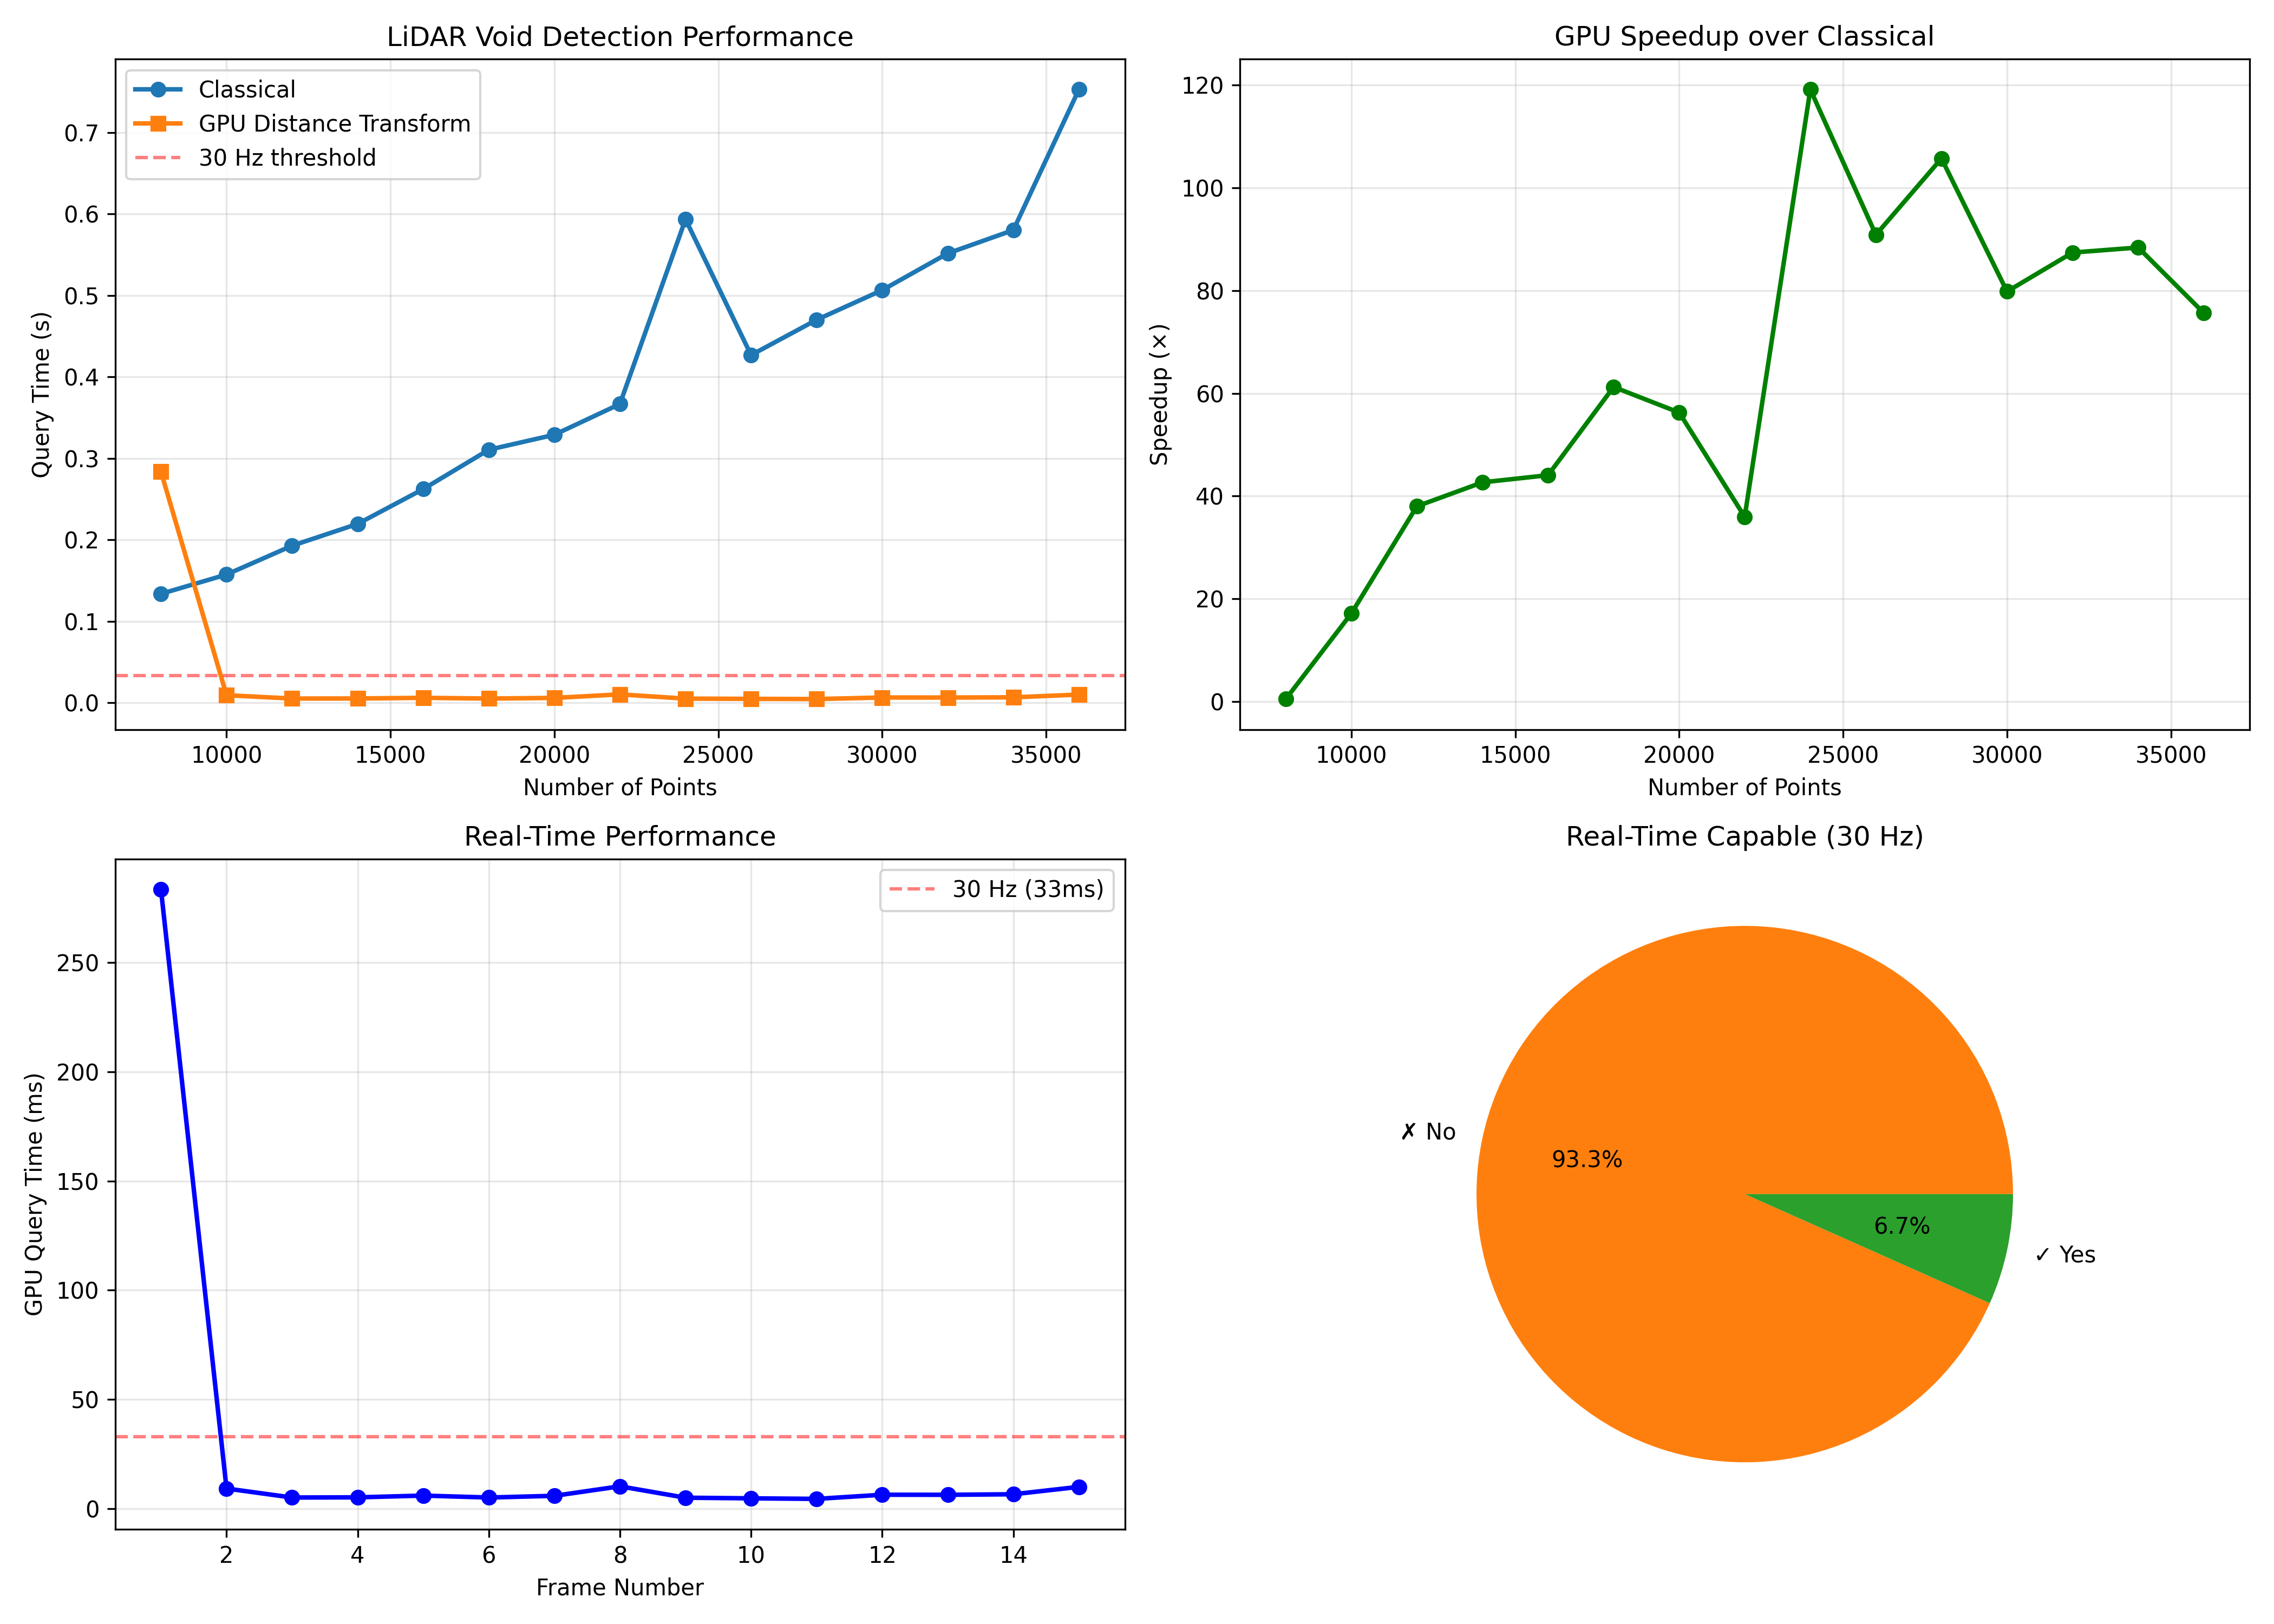

Reproduce this figure in Python.
"""
LiDAR Void Detection with GPU Distance Transform
Real-time autonomous driving scenario validation
"""

import numpy as np
import torch
import time
import pandas as pd
import matplotlib.pyplot as plt
from scipy.ndimage import distance_transform_edt, maximum_filter
from scipy.spatial import Delaunay

class LiDARVoidDetectorClassical:
    """Classical Delaunay baseline for LiDAR"""
    
    def __init__(self, x_range=(0, 50), y_range=(-20, 20)):
        self.x_range = x_range
        self.y_range = y_range
    
    def find_largest_void(self, points_3d):
        """Find void using Delaunay on BEV projection"""
        start = time.time()
        
        # Project to BEV
        points_2d = points_3d[:, :2]
        
        # Filter to range
        mask = ((points_2d[:, 0] >= self.x_range[0]) & 
                (points_2d[:, 0] <= self.x_range[1]) &
                (points_2d[:, 1] >= self.y_range[0]) & 
                (points_2d[:, 1] <= self.y_range[1]))
        points_2d = points_2d[mask]
        
        if len(points_2d) < 4:
            return {'time': time.time() - start, 'radius': 0, 'navigable': False}
        
        # Delaunay
        tri = Delaunay(points_2d)
        
        best_radius = 0
        best_center = None
        
        for simplex in tri.simplices:
            pts = points_2d[simplex]
            center, radius = self._circumcircle(pts)
            
            # Bound check
            if (self.x_range[0] <= center[0] <= self.x_range[1] and
                self.y_range[0] <= center[1] <= self.y_range[1]):
                if radius > best_radius:
                    best_radius = radius
                    best_center = center
        
        elapsed = time.time() - start
        return {
            'time': elapsed,
            'center': best_center,
            'radius': best_radius,
            'navigable': best_radius >= 2.0
        }
    
    def _circumcircle(self, pts):
        """Compute circumcircle"""
        ax, ay = pts[0]
        bx, by = pts[1]
        cx, cy = pts[2]
        
        d = 2 * (ax * (by - cy) + bx * (cy - ay) + cx * (ay - by))
        if abs(d) < 1e-10:
            return np.array([0, 0]), 0.0
        
        ux = ((ax**2 + ay**2) * (by - cy) + (bx**2 + by**2) * (cy - ay) + 
              (cx**2 + cy**2) * (ay - by)) / d
        uy = ((ax**2 + ay**2) * (cx - bx) + (bx**2 + by**2) * (ax - cx) + 
              (cx**2 + cy**2) * (bx - ax)) / d
        
        center = np.array([ux, uy])
        radius = np.linalg.norm(pts[0] - center)
        
        return center, radius

class LiDARVoidDetectorGPU:
    """GPU distance transform for LiDAR"""
    
    def __init__(self, x_range=(0, 50), y_range=(-20, 20), resolution=0.5, device='mps'):
        self.x_range = x_range
        self.y_range = y_range
        self.resolution = resolution
        self.device = device
        
        self.G_x = int((x_range[1] - x_range[0]) / resolution)
        self.G_y = int((y_range[1] - y_range[0]) / resolution)
        
        self.occupancy = None
        self.distance_field = None
    
    def detect_void(self, points_3d):
        """Complete void detection pipeline"""
        # Initialize
        init_start = time.time()
        
        # Project to BEV
        points_2d = points_3d[:, :2]
        
        # Create occupancy grid
        occupancy = np.zeros((self.G_x, self.G_y), dtype=np.float32)
        
        # Convert to grid indices
        grid_x = ((points_2d[:, 0] - self.x_range[0]) / self.resolution).astype(int)
        grid_y = ((points_2d[:, 1] - self.y_range[0]) / self.resolution).astype(int)
        
        # Clip
        grid_x = np.clip(grid_x, 0, self.G_x - 1)
        grid_y = np.clip(grid_y, 0, self.G_y - 1)
        
        # Mark occupied
        for i, j in zip(grid_x, grid_y):
            occupancy[i, j] = 1.0
        
        self.occupancy = occupancy
        init_time = time.time() - init_start
        
        # Compute distance field (GPU)
        query_start = time.time()
        
        # Move to GPU
        occupied = torch.from_numpy(occupancy).to(self.device)
        distance = torch.zeros_like(occupied)
        
        # Iterative distance computation
        kernel = torch.ones(3, 3, device=self.device) / 9.0
        
        max_iter = min(max(self.G_x, self.G_y) // 2, 100)
        for iteration in range(max_iter):
            dilated = torch.nn.functional.conv2d(
                occupied.unsqueeze(0).unsqueeze(0),
                kernel.unsqueeze(0).unsqueeze(0),
                padding=1
            ).squeeze()
            
            newly_occupied = ((dilated > 0) & (occupied == 0)).float()
            distance += newly_occupied * (iteration + 1)
            
            occupied = (dilated > 0).float()
            
            if newly_occupied.sum() == 0:
                break
        
        # Convert to numpy
        self.distance_field = distance.cpu().numpy() * self.resolution
        
        # Find void
        max_idx = np.unravel_index(np.argmax(self.distance_field), self.distance_field.shape)
        max_dist = self.distance_field[max_idx]
        
        # World coordinates
        center_x = self.x_range[0] + (max_idx[0] + 0.5) * self.resolution
        center_y = self.y_range[0] + (max_idx[1] + 0.5) * self.resolution
        
        query_time = time.time() - query_start
        
        return {
            'init_time': init_time,
            'query_time': query_time,
            'total_time': init_time + query_time,
            'center': (center_x, center_y),
            'radius': max_dist,
            'navigable': max_dist >= 2.0
        }

def generate_lidar_frame(num_points, frame_idx, seed=42):
    """Generate synthetic LiDAR frame"""
    np.random.seed(seed + frame_idx)
    points = []
    
    # Walls on sides (buildings)
    n_left = int(num_points * 0.35)
    for _ in range(n_left):
        x = np.random.uniform(10, 45)
        y = np.random.uniform(-20, -8)
        z = np.random.uniform(0, 3)
        points.append([x, y, z])
    
    n_right = int(num_points * 0.35)
    for _ in range(n_right):
        x = np.random.uniform(10, 45)
        y = np.random.uniform(8, 20)
        z = np.random.uniform(0, 3)
        points.append([x, y, z])
    
    # Scattered obstacles
    n_obstacles = int(num_points * 0.15)
    for _ in range(n_obstacles):
        x = np.random.uniform(5, 48)
        y = np.random.uniform(-7, 7)
        z = np.random.uniform(0, 2)
        points.append([x, y, z])
    
    # Ground
    n_ground = int(num_points * 0.15)
    for _ in range(n_ground):
        x = np.random.uniform(0, 50)
        y = np.random.uniform(-20, 20)
        z = np.random.uniform(-2, -1)
        points.append([x, y, z])
    
    return np.array(points)

def run_lidar_benchmark():
    """Run LiDAR benchmark"""
    print("="*70)
    print("LiDAR Void Detection Benchmark (GPU Distance Transform)")
    print("="*70)
    
    # Generate frames with increasing point counts
    num_frames = 15
    base_points = 8000
    results = []
    
    print(f"\n{'Frame':<6} | {'Points':<8} | {'Classical':<12} | {'GPU Query':<12} | {'Speedup':<8} | {'30Hz'}")
    print("-"*70)
    
    for frame_idx in range(num_frames):
        # Increasing point count
        num_points = base_points + frame_idx * 2000
        
        # Generate frame
        points = generate_lidar_frame(num_points, frame_idx)
        
        # Filter to range
        mask = ((points[:, 0] >= 0) & (points[:, 0] <= 50) &
                (points[:, 1] >= -20) & (points[:, 1] <= 20) &
                (points[:, 2] >= -2) & (points[:, 2] <= 5))
        points = points[mask]
        
        actual_points = len(points)
        
        # Classical
        classical = LiDARVoidDetectorClassical()
        c_result = classical.find_largest_void(points)
        c_time = c_result['time']
        
        # GPU
        gpu = LiDARVoidDetectorGPU(resolution=0.5, device='mps')
        g_result = gpu.detect_void(points)
        g_time = g_result['query_time']
        
        speedup = c_time / g_time if g_time > 0 else 0
        realtime = '✓' if g_time < 0.033 else '✗'  # 30 Hz = 33ms
        
        print(f"{frame_idx+1:<6} | {actual_points:<8,} | {c_time:<12.3f} | {g_time:<12.3f} | {speedup:<8.1f}× | {realtime}")
        
        results.append({
            'frame': frame_idx + 1,
            'points': actual_points,
            'classical_time': c_time,
            'gpu_query': g_time,
            'speedup': speedup,
            'realtime_30hz': g_time < 0.033,
            'classical_radius': c_result['radius'],
            'gpu_radius': g_result['radius']
        })
    
    # Save results
    df = pd.DataFrame(results)
    df.to_csv('obds_void_experiment/lidar_gpu_benchmark.csv', index=False)
    
    # Plot
    fig, axes = plt.subplots(2, 2, figsize=(14, 10))
    
    # Plot 1: Time comparison
    ax1 = axes[0, 0]
    ax1.plot(df['points'], df['classical_time'], 'o-', label='Classical', linewidth=2)
    ax1.plot(df['points'], df['gpu_query'], 's-', label='GPU Distance Transform', linewidth=2)
    ax1.axhline(y=0.033, color='r', linestyle='--', alpha=0.5, label='30 Hz threshold')
    ax1.set_xlabel('Number of Points')
    ax1.set_ylabel('Query Time (s)')
    ax1.set_title('LiDAR Void Detection Performance')
    ax1.legend()
    ax1.grid(True, alpha=0.3)
    
    # Plot 2: Speedup
    ax2 = axes[0, 1]
    ax2.plot(df['points'], df['speedup'], 'o-', color='green', linewidth=2)
    ax2.set_xlabel('Number of Points')
    ax2.set_ylabel('Speedup (×)')
    ax2.set_title('GPU Speedup over Classical')
    ax2.grid(True, alpha=0.3)
    
    # Plot 3: Query time vs frame
    ax3 = axes[1, 0]
    ax3.plot(df['frame'], df['gpu_query'] * 1000, 'o-', color='blue', linewidth=2)
    ax3.axhline(y=33, color='r', linestyle='--', alpha=0.5, label='30 Hz (33ms)')
    ax3.set_xlabel('Frame Number')
    ax3.set_ylabel('GPU Query Time (ms)')
    ax3.set_title('Real-Time Performance')
    ax3.legend()
    ax3.grid(True, alpha=0.3)
    
    # Plot 4: Real-time capability
    ax4 = axes[1, 1]
    realtime_counts = df['realtime_30hz'].value_counts()
    colors = ['#ff7f0e', '#2ca02c']
    labels = ['✗ No', '✓ Yes']
    if len(realtime_counts) == 1:
        if False in realtime_counts.index:
            ax4.pie([realtime_counts[False]], labels=['✗ No'], colors=['#ff7f0e'], autopct='%1.1f%%')
        else:
            ax4.pie([realtime_counts[True]], labels=['✓ Yes'], colors=['#2ca02c'], autopct='%1.1f%%')
    else:
        ax4.pie(realtime_counts, labels=labels, colors=colors, autopct='%1.1f%%')
    ax4.set_title('Real-Time Capable (30 Hz)')
    
    plt.tight_layout()
    plt.savefig('obds_void_experiment/lidar_gpu_benchmark.png', dpi=300)
    
    # Summary
    print("\n" + "="*70)
    print("Summary")
    print("="*70)
    print(f"Frames tested: {len(df)}")
    print(f"Point range: {df['points'].min():,} - {df['points'].max():,}")
    print(f"Average speedup: {df['speedup'].mean():.1f}×")
    print(f"Max speedup: {df['speedup'].max():.1f}×")
    print(f"GPU query time range: {df['gpu_query'].min()*1000:.1f}ms - {df['gpu_query'].max()*1000:.1f}ms")
    print(f"Real-time capable: {df['realtime_30hz'].sum()}/{len(df)} frames")
    
    print(f"\n✓ Saved: lidar_gpu_benchmark.csv")
    print(f"✓ Saved: lidar_gpu_benchmark.png")
    
    return df

if __name__ == "__main__":
    df = run_lidar_benchmark()
    print("\n✓ LiDAR benchmark complete!")
